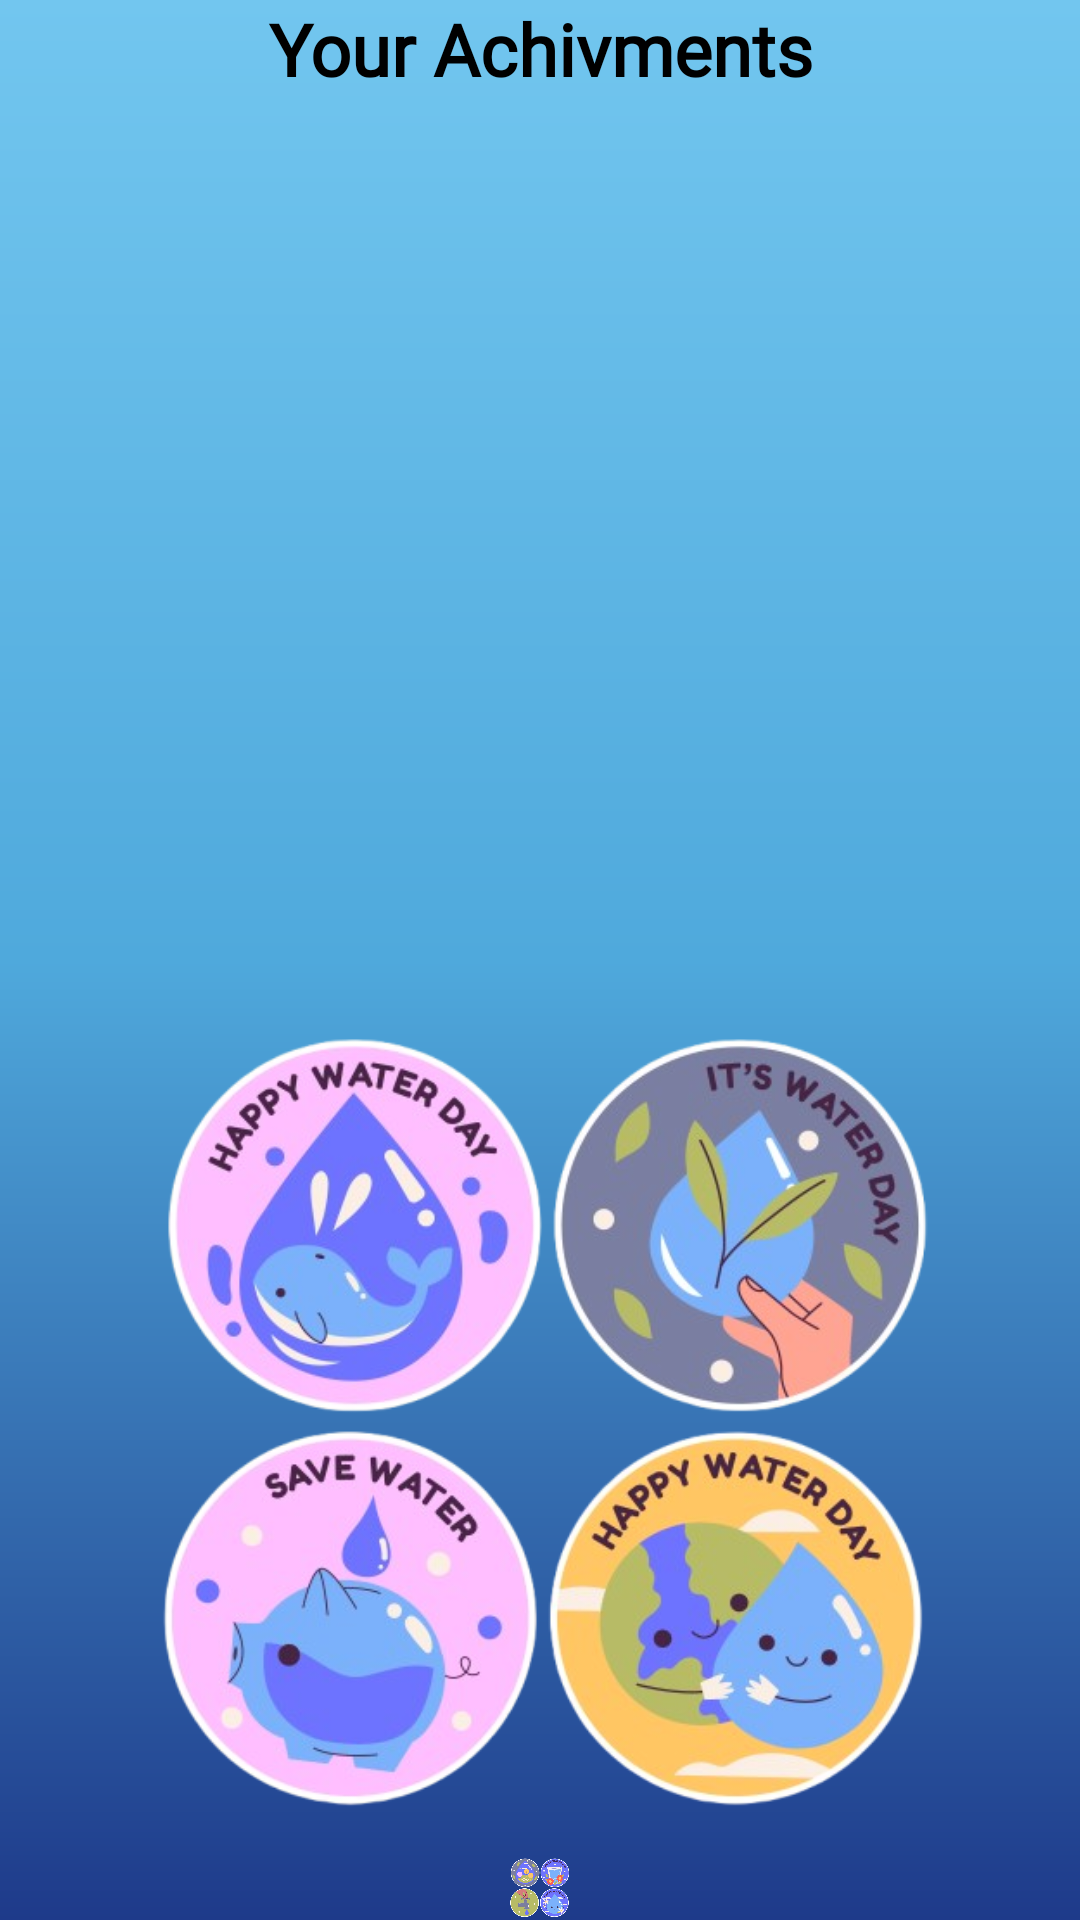

Android layout source for this screen:
<!-- AndroidManifest.xml: application theme Theme.HydraFlow -->
<!-- res/layout/activity_achivments_page.xml -->
<?xml version="1.0" encoding="utf-8"?>
<androidx.constraintlayout.widget.ConstraintLayout xmlns:android="http://schemas.android.com/apk/res/android"
    xmlns:app="http://schemas.android.com/apk/res-auto"
    xmlns:tools="http://schemas.android.com/tools"
    android:id="@+id/splashbtn"
    android:layout_width="match_parent"
    android:layout_height="match_parent"
    android:background="@drawable/backgorund"
    tools:context=".Achivments_page">

    <LinearLayout
        android:id="@+id/linearLayout4"
        android:layout_width="match_parent"
        android:layout_height="match_parent"
        android:orientation="vertical"
        app:layout_constraintEnd_toEndOf="parent"
        app:layout_constraintHorizontal_bias="0.0"
        app:layout_constraintStart_toStartOf="parent"
        app:layout_constraintTop_toTopOf="parent">

        <TextView
            android:id="@+id/textView10"
            android:layout_width="match_parent"
            android:layout_height="wrap_content"
            android:fontFamily="@font/aclonica"
            android:gravity="center"
            android:text="Your Achivments"
            android:textColor="@color/black"
            android:textSize="24sp"
            android:textStyle="bold" />

        <LinearLayout
            android:layout_width="wrap_content"
            android:layout_height="298dp"
            android:orientation="vertical">

            <ImageView
                android:id="@+id/imageset1"
                android:layout_width="match_parent"
                android:layout_height="match_parent"
                app:srcCompat="@mipmap/achivments2" />
        </LinearLayout>

        <LinearLayout
            android:layout_width="match_parent"
            android:layout_height="288dp"
            android:orientation="vertical">

            <ImageView
                android:id="@+id/imageset2"
                android:layout_width="match_parent"
                android:layout_height="match_parent"
                app:srcCompat="@mipmap/badges1" />

        </LinearLayout>

        <LinearLayout
            android:layout_width="match_parent"
            android:layout_height="match_parent"
            android:orientation="vertical">

            <ImageView
                android:id="@+id/imageView30"
                android:layout_width="match_parent"
                android:layout_height="match_parent"
                app:srcCompat="@mipmap/badges2" />

        </LinearLayout>

    </LinearLayout>

</androidx.constraintlayout.widget.ConstraintLayout>
<!-- resources referenced by this layout -->
<resources>
  <color name="black">#000000</color>
  <!-- drawable backgorund (drawable) -->
  <?xml version="1.0" encoding="utf-8"?>
  <shape xmlns:android="http://schemas.android.com/apk/res/android" android:shape="rectangle">
      <gradient
          android:angle="270"
          android:centerColor="#4FA9DC"
      android:endColor="#1E3A8A"
      android:startColor="#72C6EF"
      android:type="linear"/>
  </shape>
  <!-- mipmap achivments2: png bitmap (mipmap-xxhdpi, 1009058 bytes) -->
  <!-- mipmap badges1: png bitmap (mipmap-xxhdpi, 292237 bytes) -->
  <!-- mipmap badges2: png bitmap (mipmap-xxhdpi, 295170 bytes) -->
  <style name="Theme.HydraFlow" parent="Base.Theme.HydraFlow" />
  <style name="Base.Theme.HydraFlow" parent="Theme.Material3.DayNight.NoActionBar">
          
          
      </style>
</resources>
